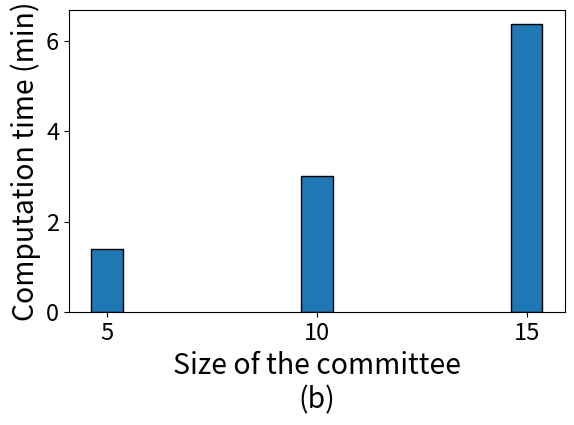

This chart was generated by the following Python code: (Note: this script raises an exception after producing the figure.)
import numpy as np
import matplotlib.pyplot as plt

N = 3

decryption = (84/60, 180/60, 382/60)

# resharing = (1/60, 1/60, 1/60, /60)
font = {'size'   : 17}
plt.rc('font', **font)
plt.gcf().subplots_adjust(bottom=0.25)

ind = np.arange(N)
width = 0.15
p1 = plt.bar(ind, decryption, width, color='tab:blue', edgecolor="black")
# p2 = plt.bar(ind, resharing, width, bottom=decryption, color='tab:orange')

plt.xlabel('Size of the committee\n(b)', fontsize='large')
plt.ylabel('Computation time (min)', fontsize='large')
# plt.title('MPC computation')
plt.xticks(ind, ('5', '10', '15'))

# plt.legend((p1[0], p2[0]), ('Decryption', 'Re-sharing'))
plt.savefig('../graphs/committee/mpc_computation.pdf', format='pdf')
